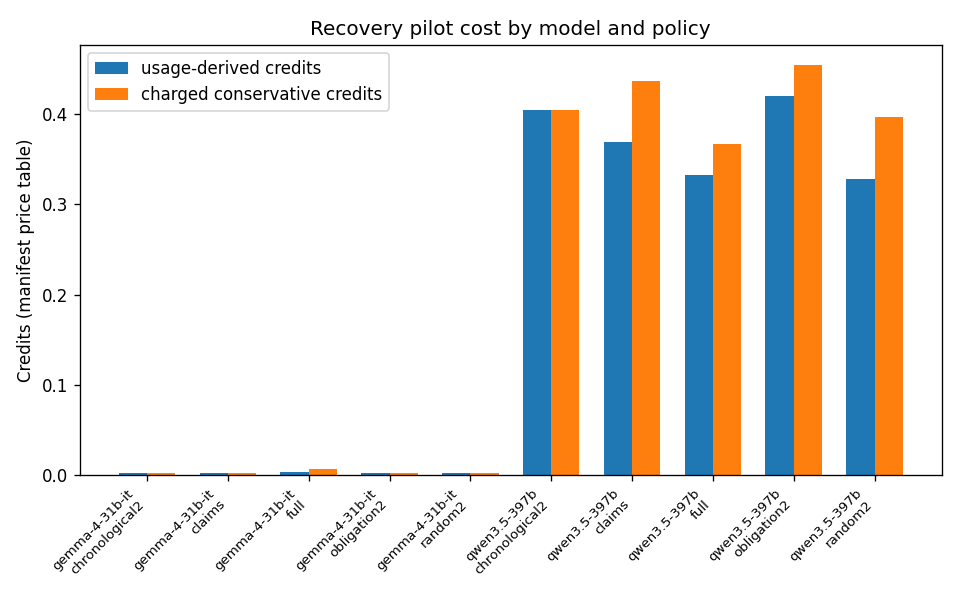

The table this chart was drawn from, first rows:
model, policy, scheduled, completed, failed, invalid, refused_budget, missing, pending, input_tokens, output_tokens, usage_derived_credits_sum, charged_credits_sum_conservative, ledger_credits_sum, latency_ms_p50, latency_ms_p95, latency_completed_n
gemma-4-31b-it, chronological2, 36, 36, 0, 0, 0, 0, 0, 28285, 1277, 0.00298, 0.00298, 0.00298, 747.8, 961.4, 36
gemma-4-31b-it, claims, 36, 36, 0, 0, 0, 0, 0, 23639, 1071, 0.002492, 0.002492, 0.002492, 703.1, 1506, 36
gemma-4-31b-it, full, 36, 35, 0, 1, 0, 0, 0, 32187, 1582, 0.003435, 0.007045, 0.007045, 811.1, 1108, 35
gemma-4-31b-it, obligation2, 36, 36, 0, 0, 0, 0, 0, 28533, 1227, 0.002985, 0.002985, 0.002985, 737.6, 915.1, 36
gemma-4-31b-it, random2, 36, 36, 0, 0, 0, 0, 0, 28133, 1177, 0.002932, 0.002932, 0.002932, 725.8, 1521, 36
qwen3.5-397b, chronological2, 36, 36, 0, 0, 0, 0, 0, 27256, 111100, 0.4038, 0.4038, 0.4038, 23731, 46715, 36
qwen3.5-397b, claims, 36, 34, 2, 0, 0, 0, 0, 21482, 101930, 0.3686, 0.4368, 0.4368, 24043, 44044, 34
qwen3.5-397b, full, 36, 35, 1, 0, 0, 0, 0, 29721, 90320, 0.3325, 0.3672, 0.3672, 20407, 39575, 35
qwen3.5-397b, obligation2, 36, 35, 1, 0, 0, 0, 0, 26887, 115690, 0.4197, 0.4538, 0.4538, 29547, 48291, 35
qwen3.5-397b, random2, 36, 34, 2, 0, 0, 0, 0, 25852, 89618, 0.3279, 0.3962, 0.3962, 22638, 37305, 34
